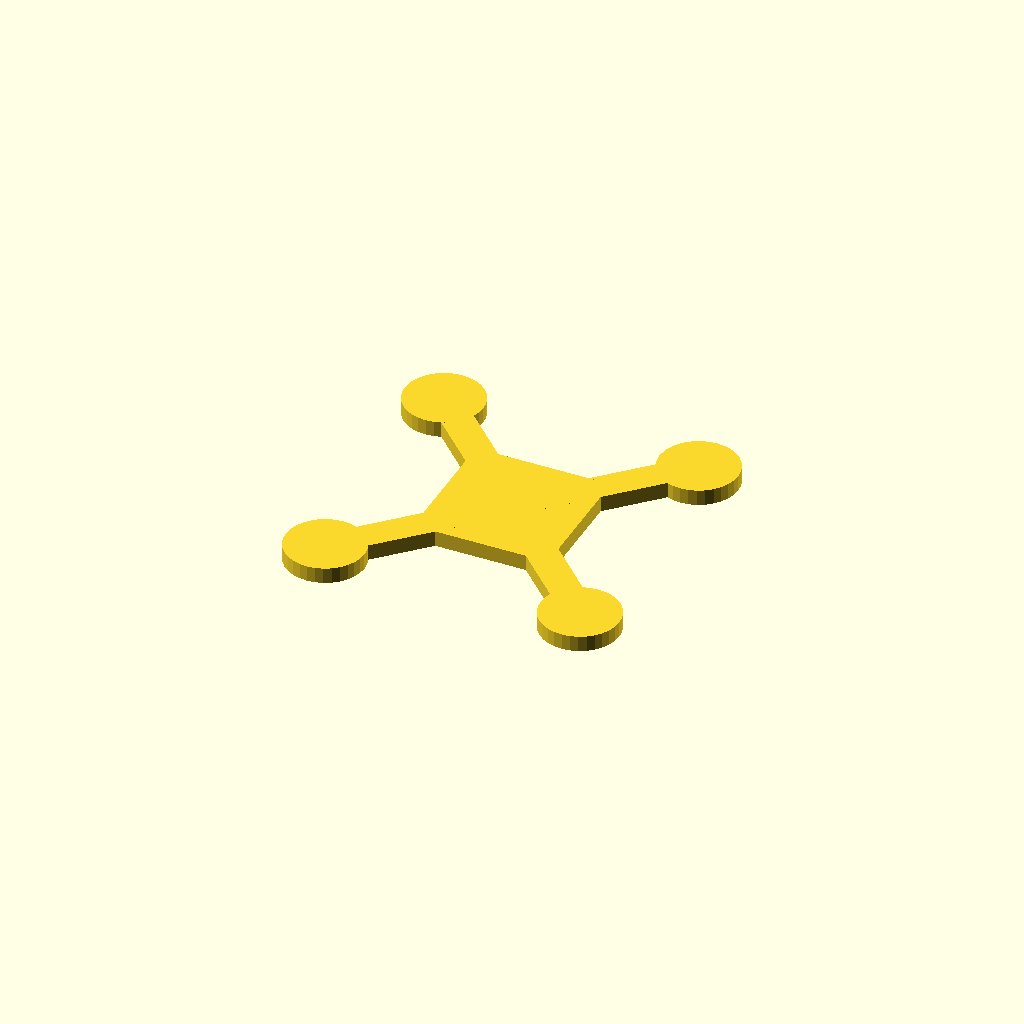
Cell 1: the model at its default parameters.
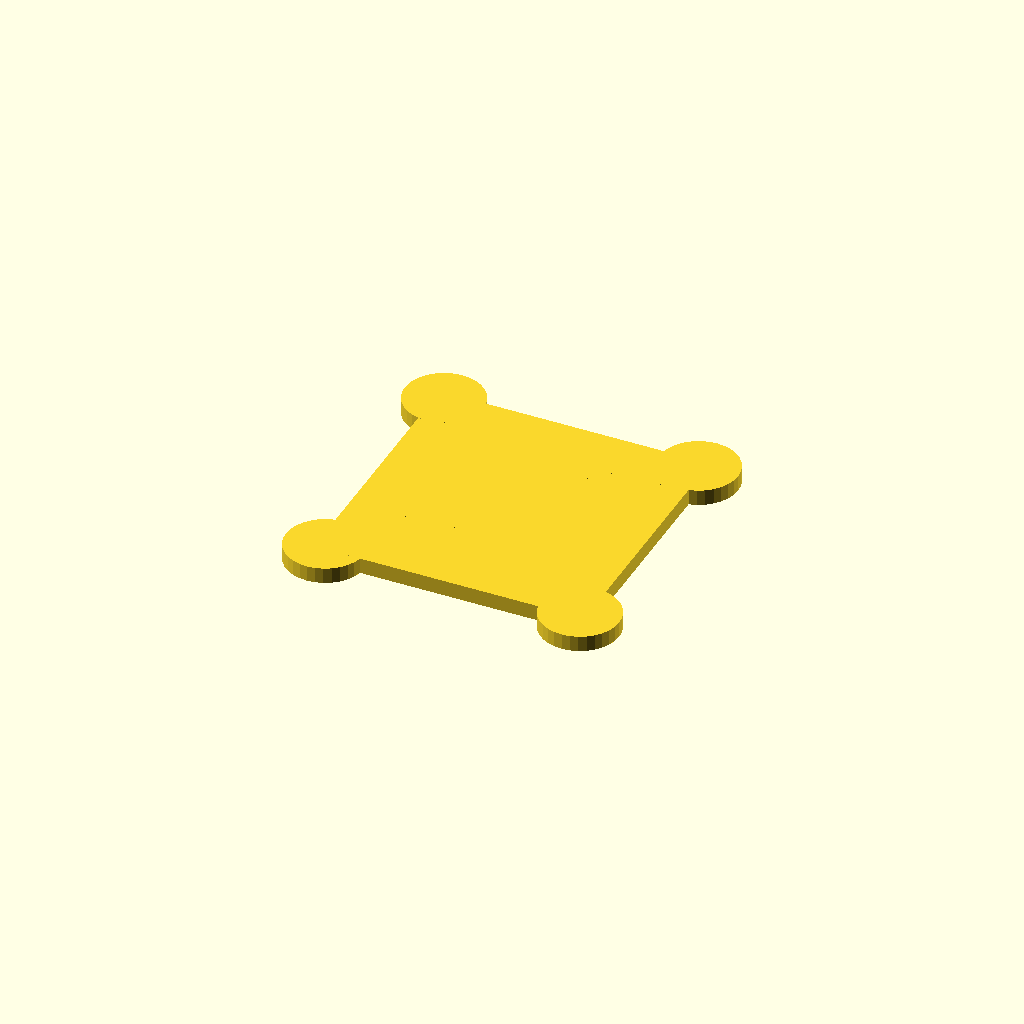
Cell 2 — hub set to 120, the other parameters unchanged.
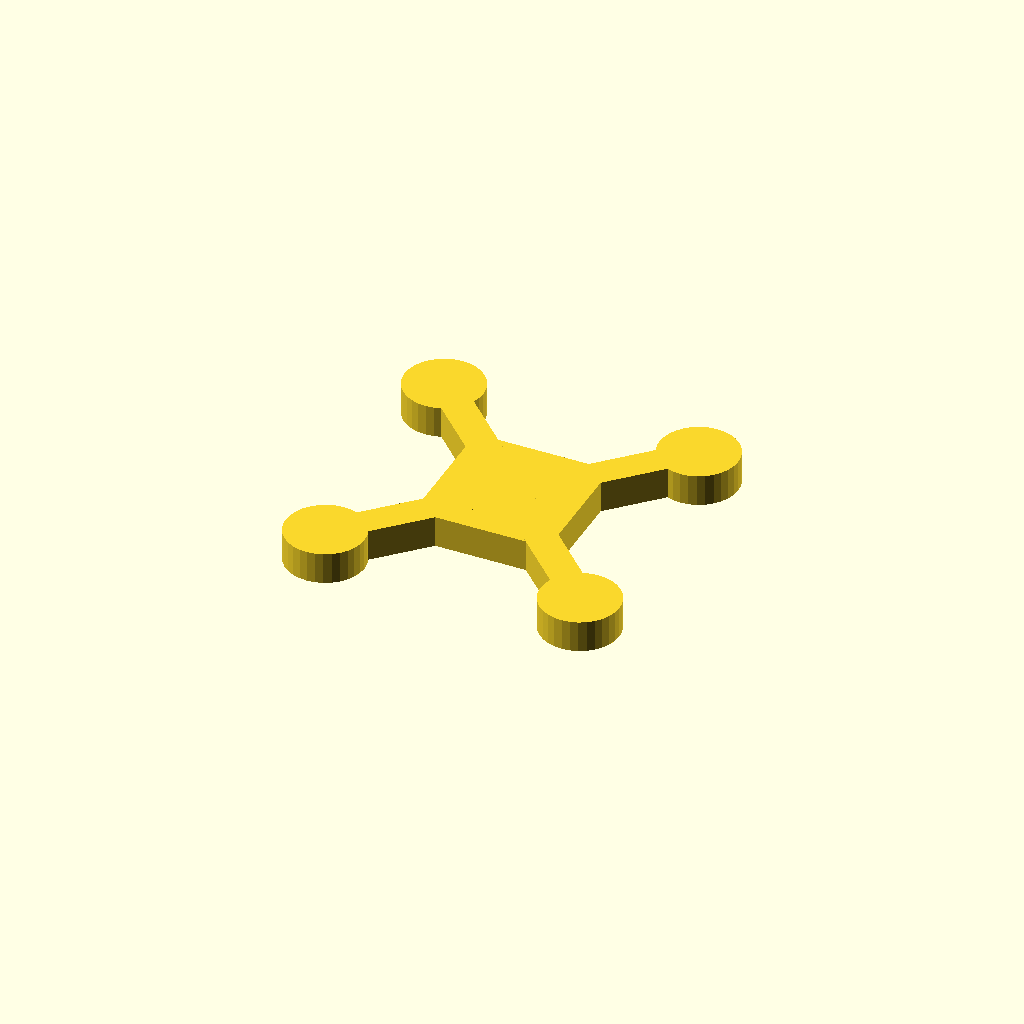
Cell 3: plate_t = 14 (everything else at default).
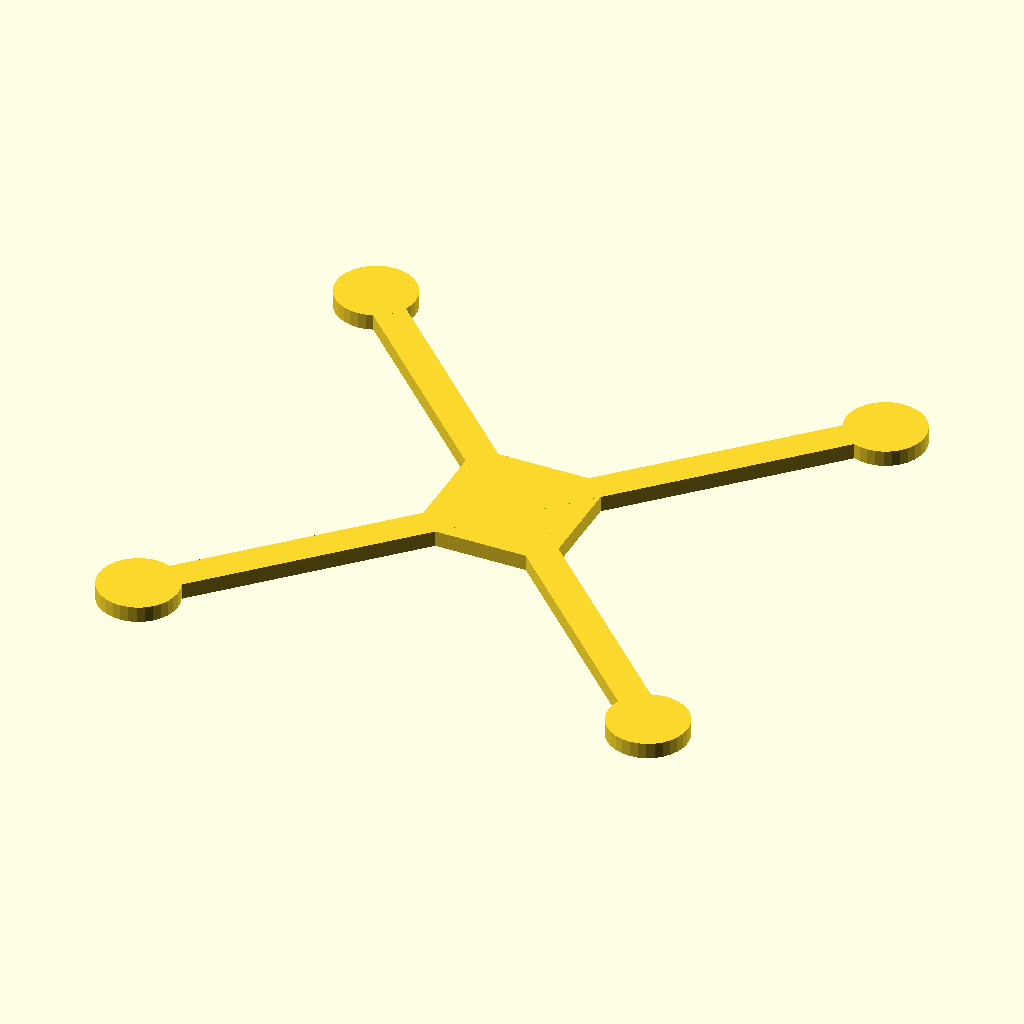
Cell 4 — arm_len set to 160, the other parameters unchanged.
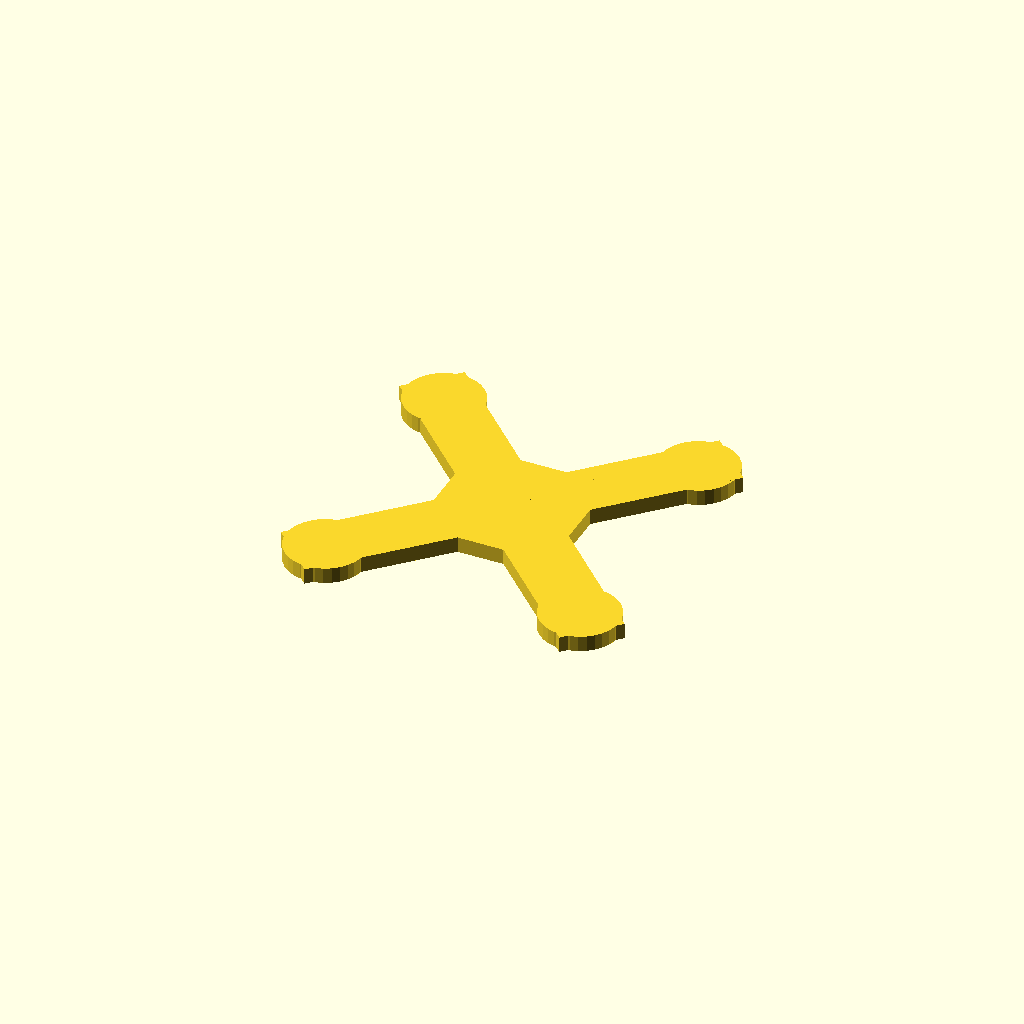
Cell 5: bar_w = 28 (everything else at default).
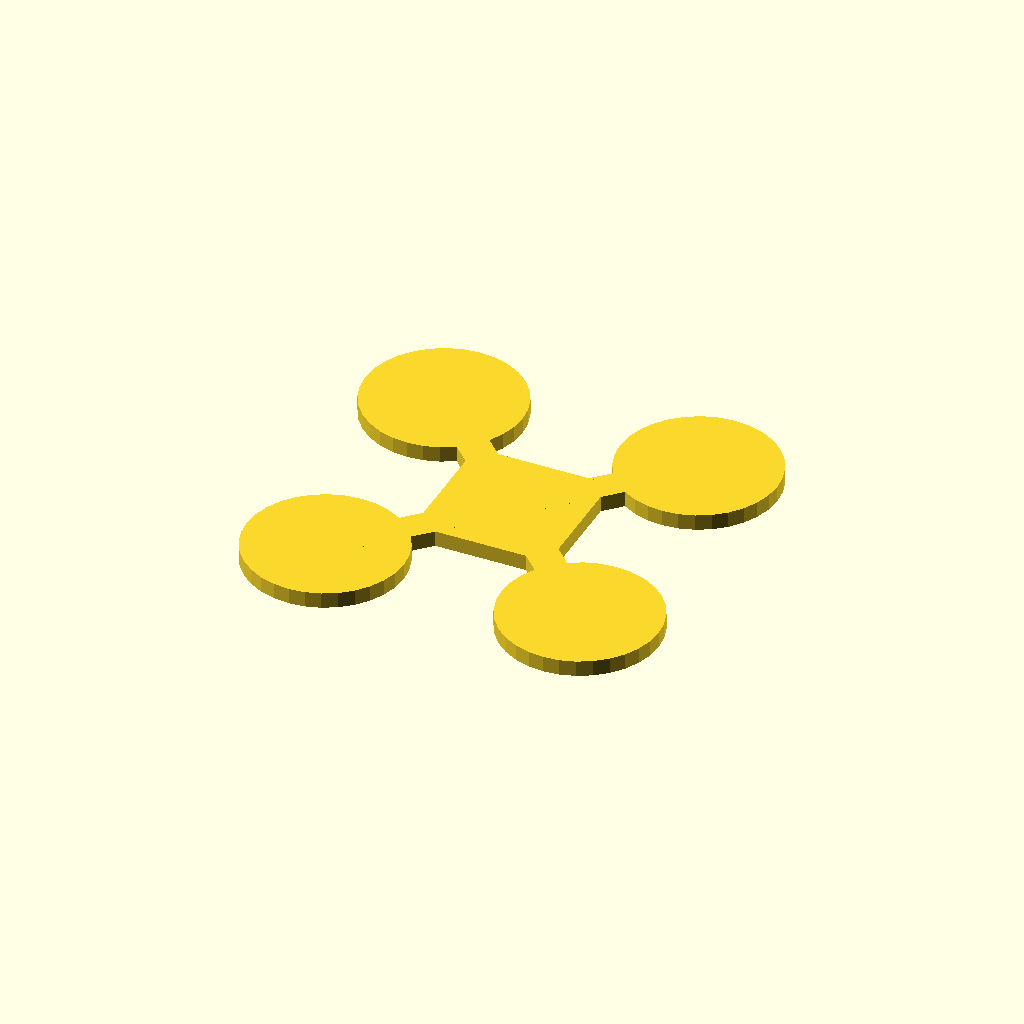
Cell 6 — pad_d set to 69.74, the other parameters unchanged.
All cells are drawn from one camera (rotation 55°, 0°, 25°, orthographic, colour scheme Cornfield), so only the parameter changes between them.
Source of the model, optional_data/data/gen2/quadframes/part_0003.scad:
$fn = 32;

// ----------------------------------------------------------------------
// Quadcopter frame: 194.88 mm across the motor pads, arms 80 mm
// ----------------------------------------------------------------------

// --- parameters (mm) ---
hub = 60;                 // central plate size
plate_t = 7;              // plate thickness
arm_len = 80;             // hub centre to motor pad centre
bar_w = 14;               // arm width
pad_d = 34.87;            // motor pad diameter

module arm_bar() {
  /* flat bar: hull of a stub inside the hub and a box at the pad */
  hull() {
    translate([hub / 4, 0, plate_t / 2]) cube([bar_w, bar_w, plate_t], center = true);
    translate([arm_len, 0, plate_t / 2]) cube([bar_w, bar_w, plate_t], center = true);
  }
}

module pad() {
  translate([arm_len, 0, 0]) cylinder(h = plate_t, d = pad_d);
}

module frame() {
  translate([-hub / 2, -hub / 2, 0]) cube([hub, hub, plate_t]);
  rotate([0, 0, 45]) arm_bar();
  rotate([0, 0, 45]) pad();
  rotate([0, 0, 135]) arm_bar();
  rotate([0, 0, 135]) pad();
  rotate([0, 0, 225]) arm_bar();
  rotate([0, 0, 225]) pad();
  rotate([0, 0, 315]) arm_bar();
  rotate([0, 0, 315]) pad();
}

difference() {
  frame();
}
Parameter table extracted from the source (name, type, default, range or options):
hub: number, default 60
plate_t: number, default 7
arm_len: number, default 80
bar_w: number, default 14
pad_d: number, default 34.87
